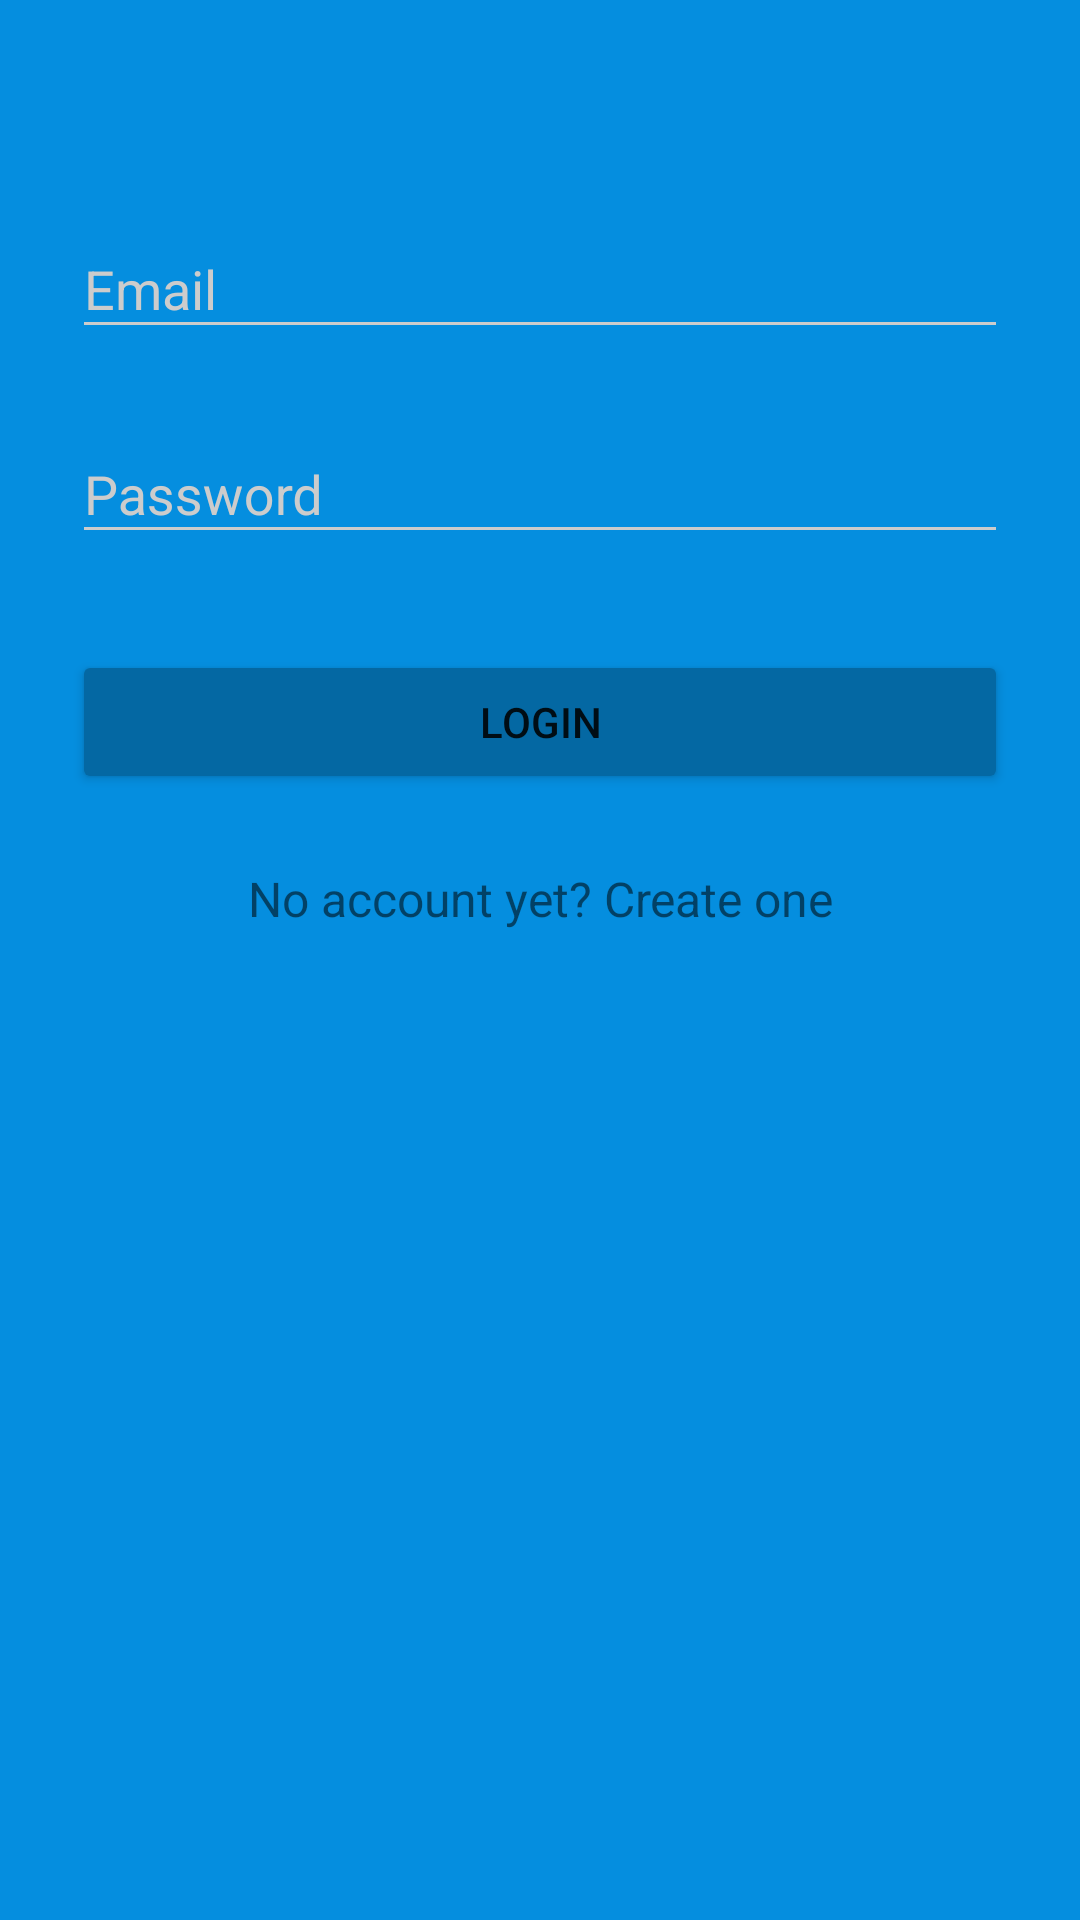

The Android layout XML behind this screen, and the referenced resources:
<!-- AndroidManifest.xml: activity theme AppTheme.Dark -->
<!-- res/layout/activity_login.xml -->
<?xml version="1.0" encoding="utf-8"?>
<ScrollView xmlns:android="http://schemas.android.com/apk/res/android"
    android:layout_width="fill_parent"
    android:layout_height="fill_parent"
    android:fitsSystemWindows="true">

    <LinearLayout
        android:layout_width="match_parent"
        android:layout_height="wrap_content"
        android:orientation="vertical"
        android:paddingLeft="24dp"
        android:paddingRight="24dp"
        android:paddingTop="56dp">

        
        <com.google.android.material.textfield.TextInputLayout
            android:layout_width="match_parent"
            android:layout_height="wrap_content"
            android:layout_marginBottom="8dp"
            android:layout_marginTop="8dp">

            <EditText
                android:id="@+id/input_email"
                android:layout_width="match_parent"
                android:layout_height="wrap_content"
                android:hint="Email"
                android:inputType="textEmailAddress" />
        </com.google.android.material.textfield.TextInputLayout>

        
        <com.google.android.material.textfield.TextInputLayout
            android:layout_width="match_parent"
            android:layout_height="wrap_content"
            android:layout_marginBottom="8dp"
            android:layout_marginTop="8dp">

            <EditText
                android:id="@+id/input_password"
                android:layout_width="match_parent"
                android:layout_height="wrap_content"
                android:hint="Password"
                android:inputType="textPassword" />
        </com.google.android.material.textfield.TextInputLayout>

        <androidx.appcompat.widget.AppCompatButton
            android:id="@+id/btn_login"
            android:layout_width="fill_parent"
            android:layout_height="wrap_content"
            android:layout_marginBottom="24dp"
            android:layout_marginTop="24dp"
            android:padding="12dp"
            android:text="Login" />

        <TextView
            android:id="@+id/link_signup"
            android:layout_width="fill_parent"
            android:layout_height="wrap_content"
            android:layout_marginBottom="24dp"
            android:gravity="center"
            android:text="No account yet? Create one"
            android:textSize="16dip" />

    </LinearLayout>
</ScrollView>
<!-- resources referenced by this layout -->
<resources>
  <style name="AppTheme.Dark" parent="Theme.AppCompat.Light.NoActionBar">
          <item name="colorPrimary">@color/primary</item>
          <item name="colorPrimaryDark">@color/primary_dark</item>
          <item name="colorAccent">@color/accent</item>
  
          <item name="android:windowBackground">@color/primary</item>
  
          <item name="colorControlNormal">@color/iron</item>
          <item name="colorControlActivated">@color/white</item>
          <item name="colorControlHighlight">@color/white</item>
          <item name="android:textColorHint">@color/iron</item>
  
          <item name="colorButtonNormal">@color/primary_darker</item>
          <item name="android:colorButtonNormal">@color/primary_darker</item>
      </style>
  <color name="primary">#058edf</color>
  <color name="primary_dark">#0468a3</color>
  <color name="accent">#eda20b</color>
  <color name="iron">#CCCCCC</color>
  <color name="white">#FFFFFF</color>
  <color name="primary_darker">#0468a3</color>
</resources>
